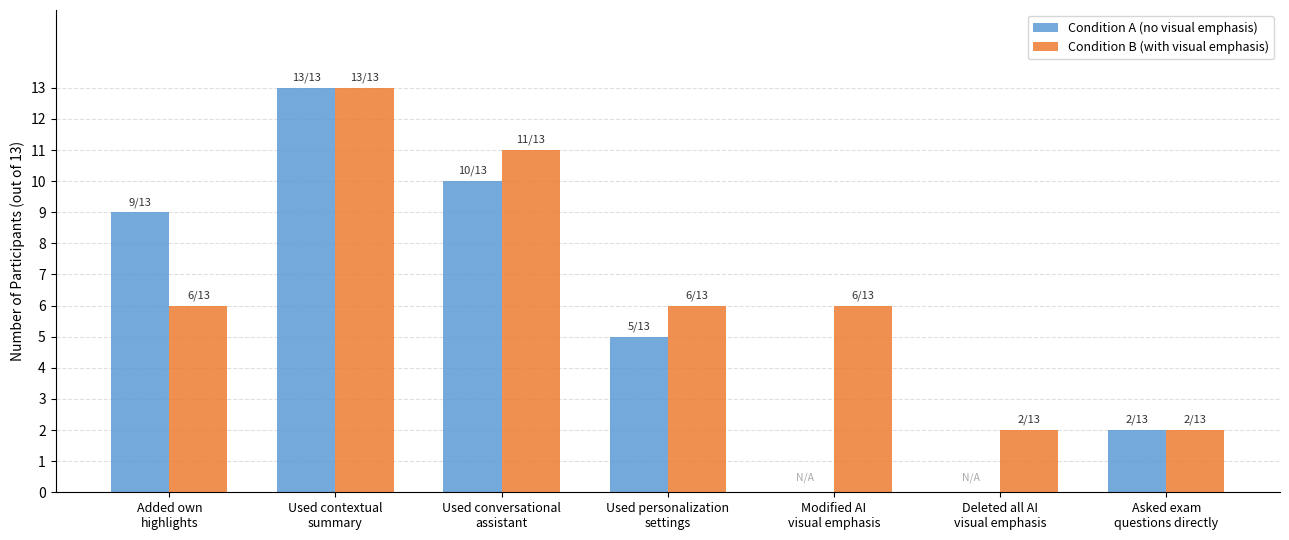

Here is the Python script that generated this plot: (Note: this script raises an exception after producing the figure.)
import matplotlib.pyplot as plt
import numpy as np

# Data from Table 7.5 — counts out of 13
features = [
    "Added own\nhighlights",
    "Used contextual\nsummary",
    "Used conversational\nassistant",
    "Used personalization\nsettings",
    "Modified AI\nvisual emphasis",
    "Deleted all AI\nvisual emphasis",
    "Asked exam\nquestions directly",
]

count_A = [9, 13, 10, 5, 0, 0, 2]
count_B = [6, 13, 11, 6, 6, 2, 2]

x = np.arange(len(features))
width = 0.35

fig, ax = plt.subplots(figsize=(13, 5.5))

bars_A = ax.bar(x - width/2, count_A, width,
                label="Condition A (no visual emphasis)",
                color="#5B9BD5", alpha=0.85, zorder=2)
bars_B = ax.bar(x + width/2, count_B, width,
                label="Condition B (with visual emphasis)",
                color="#ED7D31", alpha=0.85, zorder=2)

# Value labels on top of each bar
for bar in bars_A:
    h = bar.get_height()
    if h > 0:
        ax.text(bar.get_x() + bar.get_width()/2, h + 0.15,
                f"{int(h)}/13", ha="center", va="bottom", fontsize=8, color="#333333")

for bar in bars_B:
    h = bar.get_height()
    if h > 0:
        ax.text(bar.get_x() + bar.get_width()/2, h + 0.15,
                f"{int(h)}/13", ha="center", va="bottom", fontsize=8, color="#333333")

ax.set_xticks(x)
ax.set_xticklabels(features, fontsize=9)
ax.set_ylabel("Number of Participants (out of 13)")
ax.set_ylim(0, 15.5)
ax.set_yticks(range(0, 14))
ax.legend(fontsize=9)
ax.spines["top"].set_visible(False)
ax.spines["right"].set_visible(False)
ax.yaxis.grid(True, linestyle="--", alpha=0.4, zorder=0)

# Note: Condition A has no AI visual emphasis to modify/delete — mark N/A
for i in [4, 5]:
    ax.text(x[i] - width/2, 0.3, "N/A", ha="center", va="bottom",
            fontsize=7.5, color="#aaaaaa", style="italic")

plt.tight_layout()
plt.savefig("/home/claude/plots/feature_usage.png", dpi=150, bbox_inches="tight")
print("Saved feature_usage.png")
